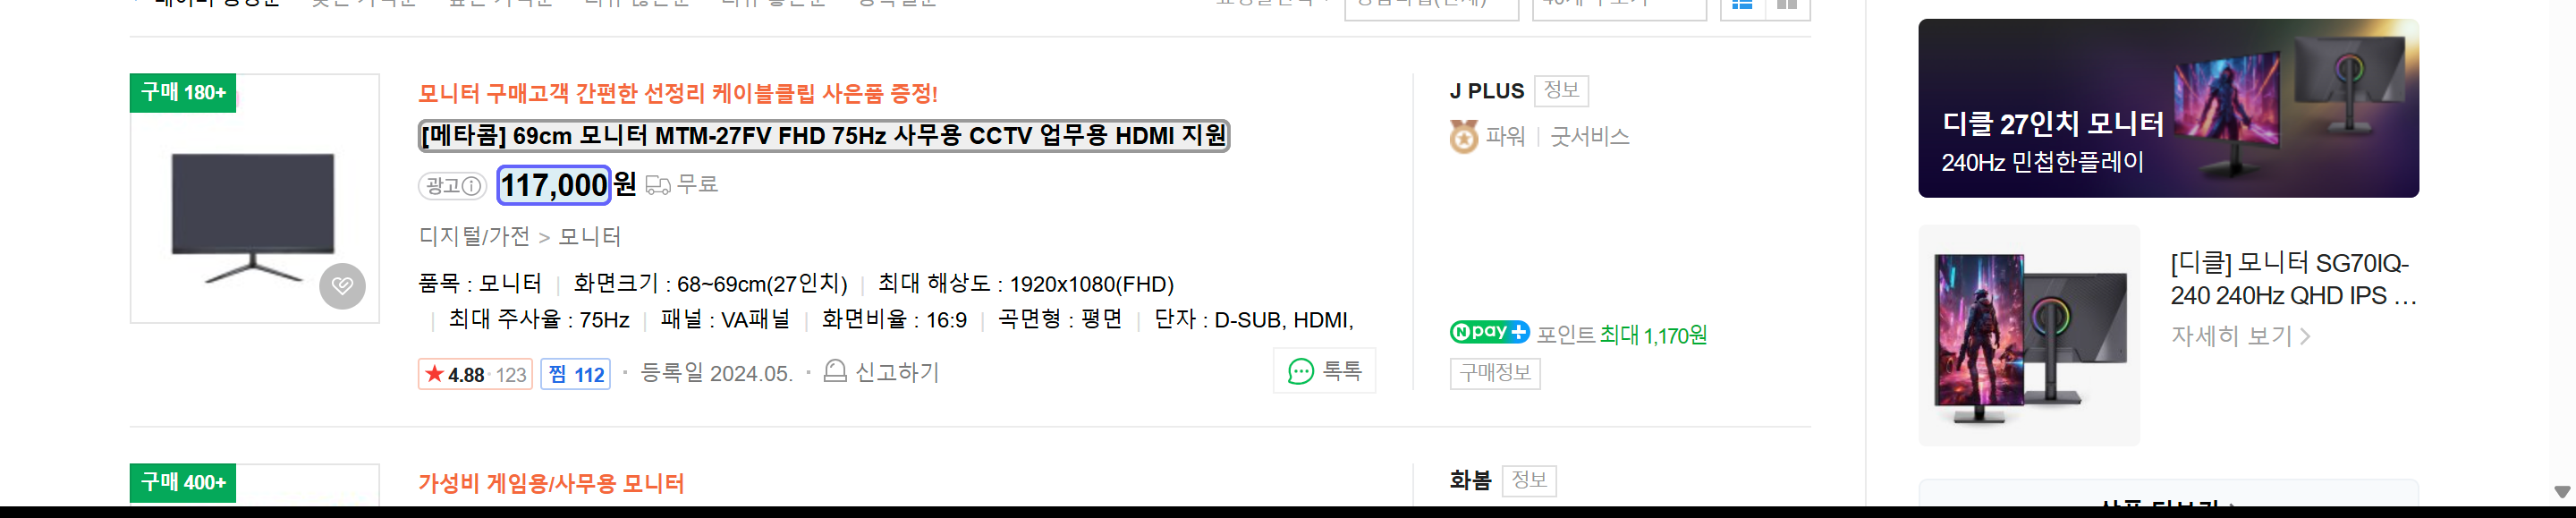
Task: REQueue활용
Workflow: DT추출

Step 1: get-text from the element in window '모니터 : 네이버 가격비교' (chrome.exe)
